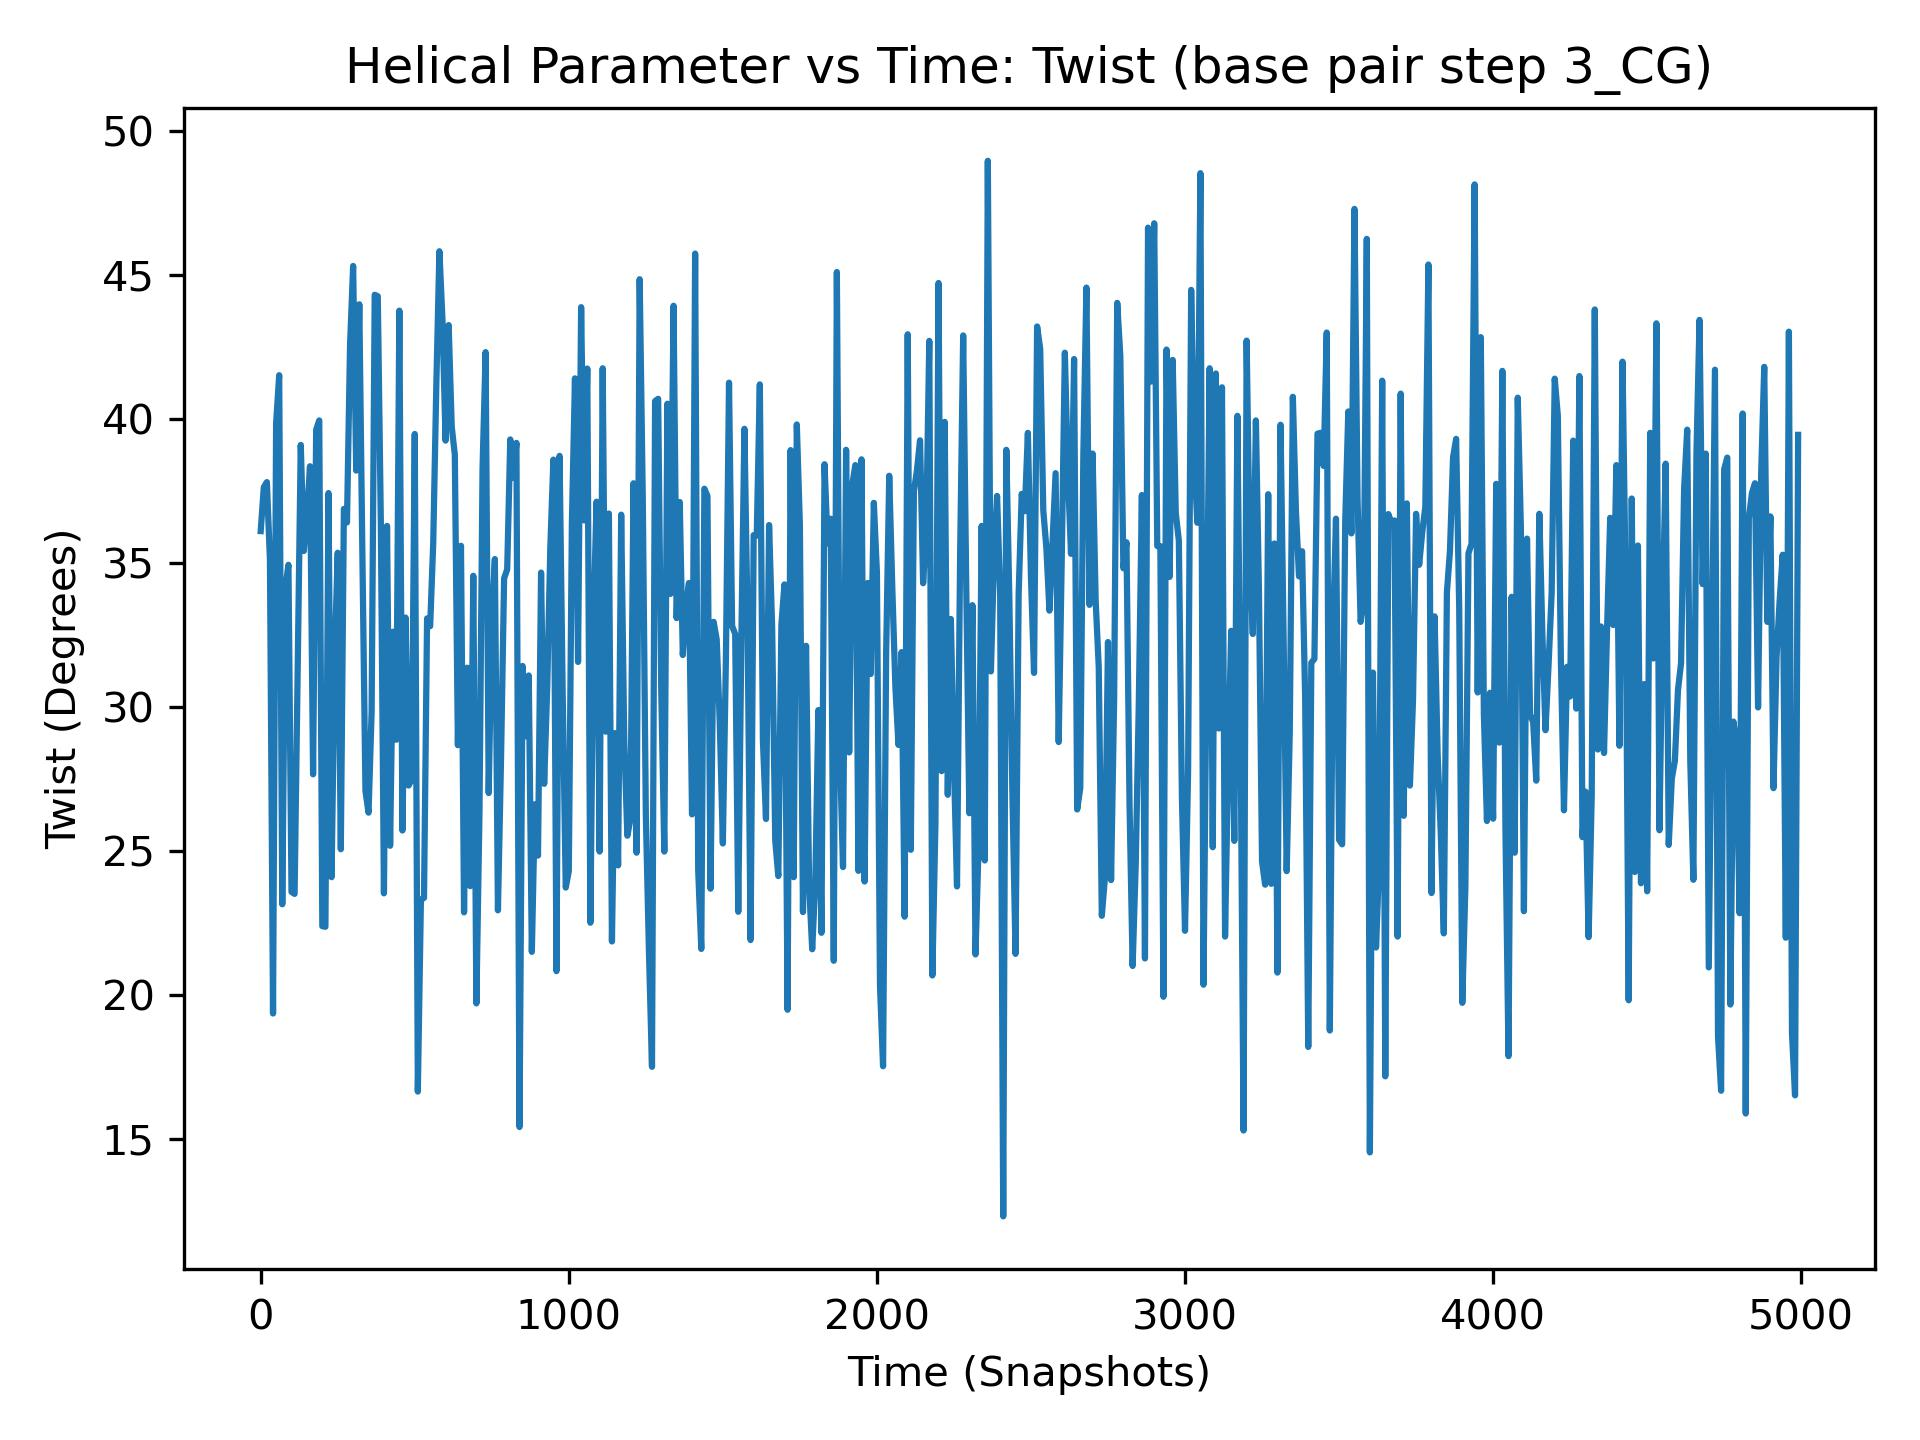

The table this chart was drawn from, first rows:
, 3_CG
0, 36.1
1, 24.74
2, 29.12
3, 35.72
4, 32.64
5, 48.69
6, 21.32
7, 31.21
8, 35.69
9, 34.82
10, 37.62
11, 41.2
12, 35.85
13, 33.86
14, 37.04
15, 38.49
16, 37.08
17, 38.9
18, 17.64
19, 22.8
20, 37.8
21, 38.14
22, 38.75
23, 34.22
24, 38.95
25, 41.87
26, 34.63
27, 34.06
28, 30.65
29, 24.19
30, 35.1
31, 22.48
32, 22.94
33, 18.91
34, 32.4
35, 43.5
36, 37.19
37, 32.29
38, 22.13
39, 23.66
40, 19.36
41, 21.95
42, 19.46
43, 33.19
44, 38.05
45, 34.57
46, 37.86
47, 38.12
48, 19.9
49, 31.46
50, 39.83
51, 30.06
52, 36.95
53, 33.74
54, 33.14
55, 41.79
56, 34.73
57, 18.12
58, 33.16
59, 38.73
... 4,940 more rows
